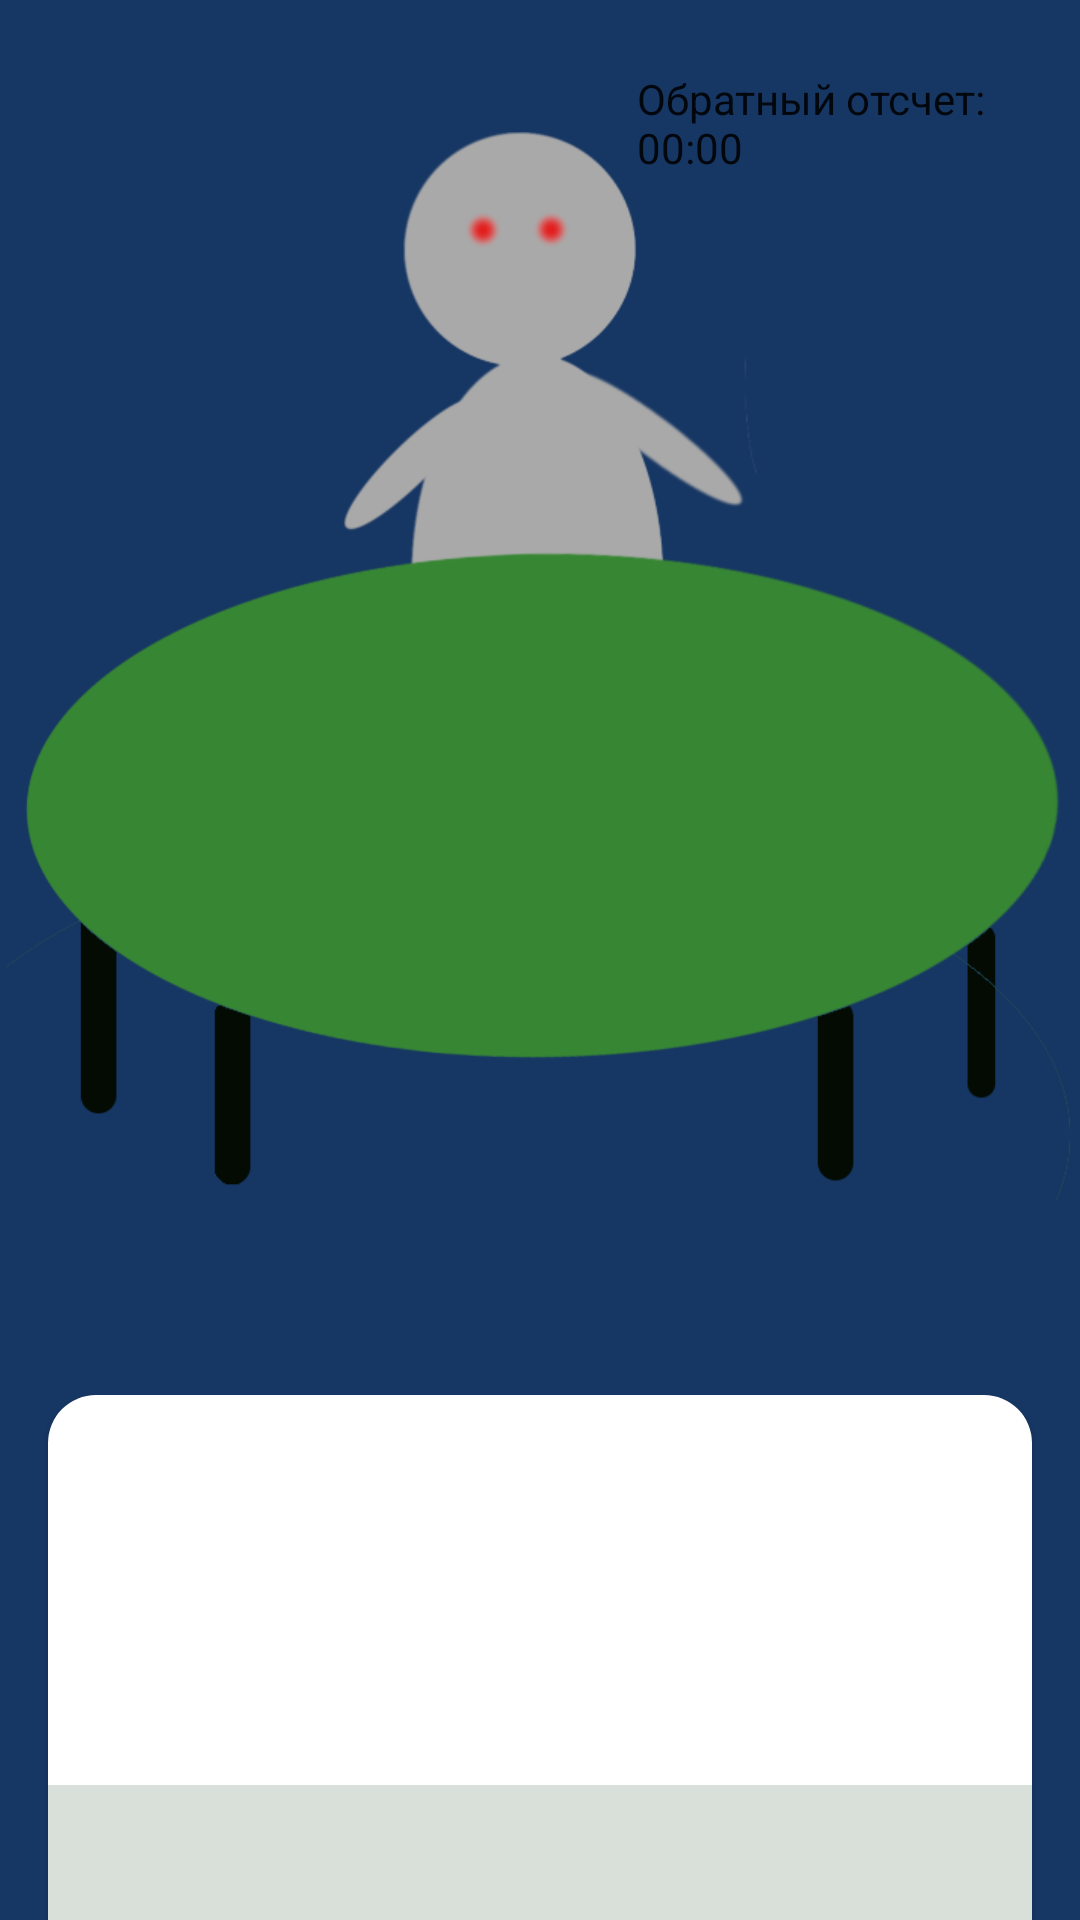

Here is an Android app screen rendered from its layout file. Give the layout XML and the strings, colors and styles it references.
<!-- AndroidManifest.xml: application theme AppTheme -->
<!-- res/layout/fragment_game.xml -->
<?xml version="1.0" encoding="utf-8"?>
<layout xmlns:android="http://schemas.android.com/apk/res/android"
    xmlns:app="http://schemas.android.com/apk/res-auto">

    <data>

        <import type="android.view.View" />

        <variable
            name="model"
            type="com.example.mafia.models.GameModel" />
    </data>

    <androidx.constraintlayout.widget.ConstraintLayout
        android:layout_width="match_parent"
        android:layout_height="match_parent"
        android:background="@color/colorPrimary"
        android:focusableInTouchMode="true">

        <Chronometer
            android:id="@+id/time_the_game"
            android:layout_width="0dp"
            android:layout_height="40dp"
            android:layout_marginEnd="28dp"
            android:countDown="true"
            android:elevation="4dp"
            android:format="@string/time_count_down"
            android:timePickerMode="clock"
            app:layout_constraintBottom_toBottomOf="parent"
            app:layout_constraintEnd_toEndOf="parent"
            app:layout_constraintTop_toTopOf="parent"
            app:layout_constraintVertical_bias="0.039" />

        <TextView
            android:id="@+id/role"
            android:layout_width="100dp"
            android:layout_height="50dp"
            android:layout_marginTop="28dp"
            android:text="@{model.actor}"
            android:textColor="@color/colorTextView"
            android:textSize="20sp"
            android:visibility="@{model.isShowRole?View.VISIBLE:View.GONE}"
            app:layout_constraintEnd_toEndOf="parent"
            app:layout_constraintHorizontal_bias="0.051"
            app:layout_constraintStart_toStartOf="parent"
            app:layout_constraintTop_toTopOf="parent" />

        <ImageView
            android:id="@+id/imageView2"
            android:layout_width="171dp"
            android:layout_height="154dp"
            android:layout_marginTop="44dp"
            android:src="@drawable/leader"
            app:layout_constraintEnd_toEndOf="@+id/imageView"
            app:layout_constraintHorizontal_bias="0.502"
            app:layout_constraintStart_toStartOf="@+id/imageView"
            app:layout_constraintTop_toTopOf="parent" />

        <ImageView
            android:id="@+id/imageView"
            android:layout_width="356dp"
            android:layout_height="398dp"
            android:layout_marginTop="92dp"
            android:src="@drawable/tablet"
            app:layout_constraintEnd_toEndOf="parent"
            app:layout_constraintHorizontal_bias="0.49"
            app:layout_constraintStart_toStartOf="parent"
            app:layout_constraintTop_toTopOf="parent" />

        <com.google.android.material.card.MaterialCardView
            android:id="@+id/materialCardView2"
            android:layout_width="match_parent"
            android:layout_height="200dp"
            android:layout_marginHorizontal="16dp"
            app:cardBackgroundColor="@android:color/transparent"
            app:cardCornerRadius="16dp"
            app:layout_constraintBottom_toBottomOf="parent"
            app:layout_constraintEnd_toEndOf="parent"
            app:layout_constraintStart_toStartOf="parent"
            app:layout_constraintTop_toBottomOf="@+id/imageView">

            <EditText
                android:layout_width="match_parent"
                android:layout_height="70dp"
                android:layout_gravity="bottom"
                android:background="@color/colorEditText" />

            <TextView
                android:layout_width="match_parent"
                android:layout_height="130dp"
                android:background="@color/colorTextView" />
        </com.google.android.material.card.MaterialCardView>

        <com.google.android.material.card.MaterialCardView
            android:id="@+id/materialCardView"
            android:layout_width="@dimen/role_width"
            android:layout_height="@dimen/role_height"
            android:layout_gravity="center"
            android:visibility="gone"
            app:cardCornerRadius="8dp"
            app:layout_constraintBottom_toBottomOf="@+id/materialCardView2"
            app:layout_constraintEnd_toEndOf="parent"
            app:layout_constraintStart_toStartOf="parent"
            app:layout_constraintTop_toTopOf="parent"
            app:layout_constraintVertical_bias="0.35">

            <ImageView
                android:id="@+id/imageRole"
                android:layout_width="match_parent"
                android:layout_height="match_parent"
                android:layout_gravity="center"
                android:src="@drawable/card_front" />

        </com.google.android.material.card.MaterialCardView>

        <androidx.recyclerview.widget.RecyclerView
            android:id="@+id/roleRecycler"
            android:layout_width="match_parent"
            android:layout_height="@dimen/role_height"
            android:visibility="@{model.isShowPlayers?View.VISIBLE:View.GONE}"
            app:layout_constraintBottom_toBottomOf="@+id/materialCardView2"
            app:layout_constraintEnd_toEndOf="parent"
            app:layout_constraintStart_toStartOf="parent"
            app:layout_constraintTop_toTopOf="parent"
            app:layout_constraintVertical_bias="0.35" />

        <FrameLayout
            android:id="@+id/ShowDialog"
            android:layout_width="200dp"
            android:layout_height="200dp"
            app:layout_constraintBottom_toBottomOf="parent"
            app:layout_constraintEnd_toEndOf="parent"
            app:layout_constraintStart_toStartOf="parent"
            app:layout_constraintTop_toTopOf="parent" />

    </androidx.constraintlayout.widget.ConstraintLayout>
</layout>
<!-- resources referenced by this layout -->
<resources>
  <color name="colorEditText">#d9dfd9</color>
  <color name="colorPrimary">#163663</color>
  <color name="colorTextView">#ffffff</color>
  <dimen name="role_height">100dp</dimen>
  <dimen name="role_width">60dp</dimen>
  <!-- drawable card_front: png bitmap (drawable, 20705 bytes) -->
  <!-- drawable leader: png bitmap (drawable, 11767 bytes) -->
  <!-- drawable tablet: png bitmap (drawable, 18308 bytes) -->
  <string name="time_count_down">Обратный отсчет: \n%s</string>
  <style name="AppTheme" parent="Theme.MaterialComponents.Light.DarkActionBar">
          
          <item name="colorPrimary">@color/colorPrimary</item>
          <item name="colorPrimaryDark">@color/colorPrimaryDark</item>
          <item name="colorAccent">@color/colorAccent</item>
      </style>
  <color name="colorPrimaryDark">#151e36</color>
  <color name="colorAccent">#ee2a2a</color>
</resources>
